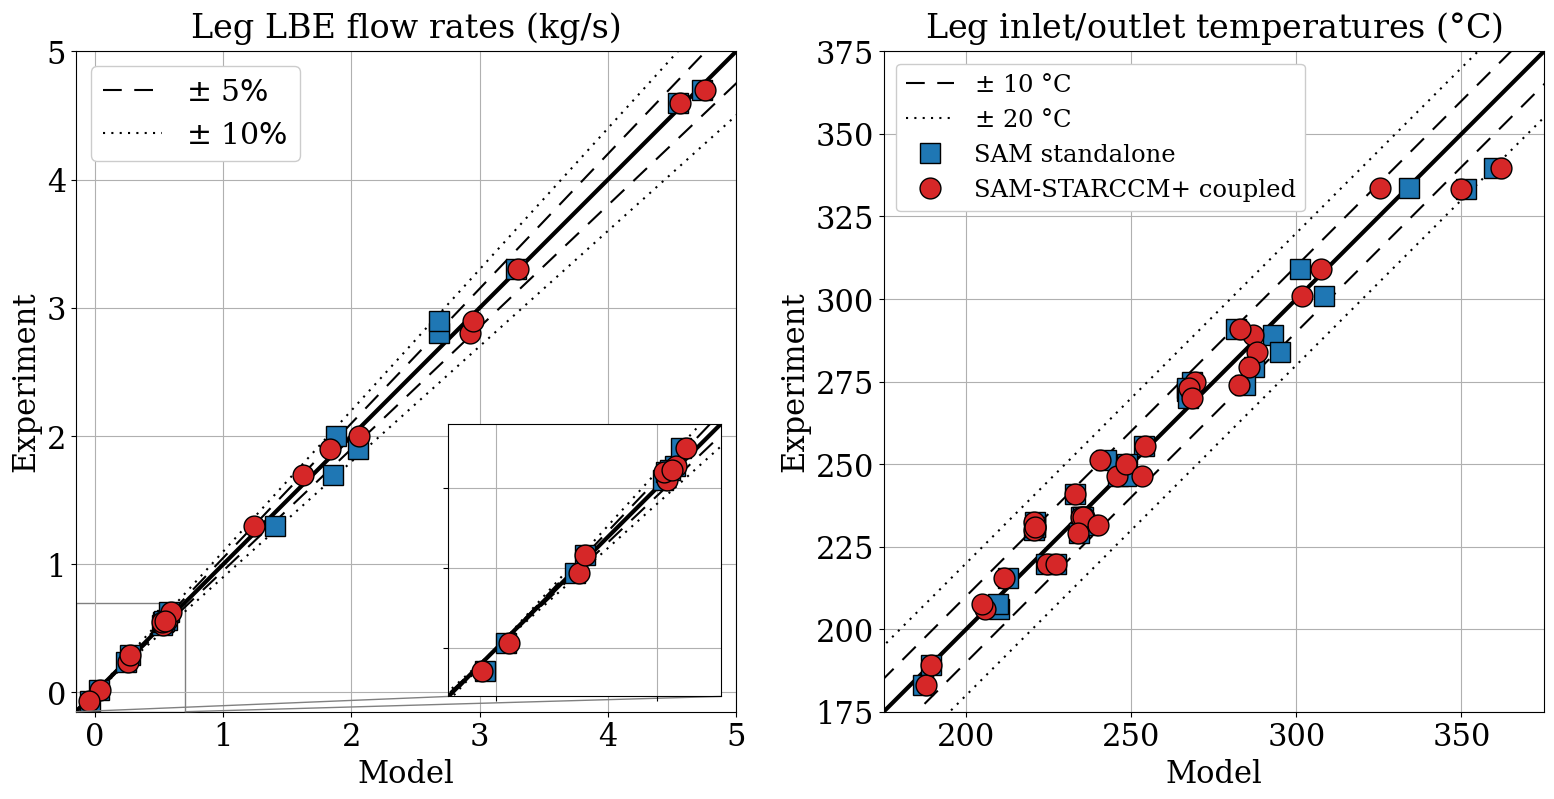

This chart was generated by the following Python code: (Note: this script raises an exception after producing the figure.)

# -*- coding: utf-8 -*-
"""
Plotting results for STH/CFD benchmark T03, with previous calibration
"""
import numpy as np
import matplotlib.pyplot as plt
from matplotlib.legend_handler import HandlerTuple

from mpl_toolkits.axes_grid1.inset_locator import zoomed_inset_axes
from mpl_toolkits.axes_grid1.inset_locator import mark_inset

###############################################################################
color_ind = 'k'

lab_sam = 'SAM standalone'
color_sam  = 'tab:blue'

plt_zoom = True # plot zoomed in view near zero

lab_coup = 'SAM-STARCCM+ coupled'
color_coup = 'tab:red'

dT_CtoK = 0 #273.15 # convert C to K

###############################################################################
# plotting parameters
lwidth = 3 # line width
msize_sam  = 15 # marker size
msize_coup = 30 # marker size

mark_sam = 's'

fsize = [16,8]
plt.rcParams['font.family'] = 'serif'
plt.rcParams.update({'font.size': 22})
f_leg = 17.5
f_title = 24
pad_title = 10

# data information
N_state = 2
N_vals  = 9

exp_t04  = np.ones([N_state,N_vals])
exp_t03  = np.ones([N_state,N_vals])
exp_t10  = np.ones([N_state,N_vals])
sam_t04  = np.ones([N_state,N_vals])
sam_t03  = np.ones([N_state,N_vals])
sam_t10  = np.ones([N_state,N_vals])
coup_t04 = np.ones([N_state,N_vals])
coup_t03 = np.ones([N_state,N_vals])
coup_t10 = np.ones([N_state,N_vals])

# identity
identity = np.array([np.arange(-1000,1000),np.arange(-1000,1000)])
d_id_1 = 0.05 # first  line off of indentity
d_id_2 = 0.1  # second line off of indentity

dT_sig1 = 10
dT_sig2 = 20

d_lstyle_1 = (0, (9, 6))
d_lstyle_2 = (0, (1, 3))



# initial states
k = 0
# experiment, T04
exp_t04[k,0] = 2
exp_t04[k,1] = 1.3
exp_t04[k,2] = 3.3
exp_t04[k,3] = 234   + dT_CtoK
exp_t04[k,4] = 246.5 + dT_CtoK
exp_t04[k,5] = 234   + dT_CtoK
exp_t04[k,6] = 255.5 + dT_CtoK
exp_t04[k,7] = 250   + dT_CtoK
exp_t04[k,8] = 234   + dT_CtoK
# experiment, T03
exp_t03[k,0] = 2.8
exp_t03[k,1] = 1.9
exp_t03[k,2] = 4.7
exp_t03[k,3] = 272 + dT_CtoK
exp_t03[k,4] = 275 + dT_CtoK
exp_t03[k,5] = 273 + dT_CtoK
exp_t03[k,6] = 309 + dT_CtoK
exp_t03[k,7] = 291 + dT_CtoK
exp_t03[k,8] = 270 + dT_CtoK
# experiment, T10
exp_t10[k,0] = 2.9
exp_t10[k,1] = 1.7
exp_t10[k,2] = 4.6
exp_t10[k,3] = 231   + dT_CtoK
exp_t10[k,4] = 251.1 + dT_CtoK
exp_t10[k,5] = 232.6 + dT_CtoK
exp_t10[k,6] = 230   + dT_CtoK
exp_t10[k,7] = 241   + dT_CtoK
exp_t10[k,8] = 231   + dT_CtoK
# sam standalone, T04
sam_t04[k,0] = 1.883
sam_t04[k,1] = 1.402
sam_t04[k,2] = 3.284
sam_t04[k,3] = 234.94 + dT_CtoK 
sam_t04[k,4] = 246.02 + dT_CtoK
sam_t04[k,5] = 234.75 + dT_CtoK
sam_t04[k,6] = 253.87 + dT_CtoK
sam_t04[k,7] = 248.60 + dT_CtoK
sam_t04[k,8] = 235.42 + dT_CtoK
# sam standalone, T03
sam_t03[k,0] = 2.686
sam_t03[k,1] = 2.048
sam_t03[k,2] = 4.734
sam_t03[k,3] = 266.95 + dT_CtoK 
sam_t03[k,4] = 268.34 + dT_CtoK
sam_t03[k,5] = 266.79 + dT_CtoK
sam_t03[k,6] = 301.01 + dT_CtoK
sam_t03[k,7] = 281.80 + dT_CtoK
sam_t03[k,8] = 267.22 + dT_CtoK
# sam standalone, T10
sam_t10[k,0] = 2.685
sam_t10[k,1] = 1.858
sam_t10[k,2] = 4.543
sam_t10[k,3] = 220.87 + dT_CtoK 
sam_t10[k,4] = 242.41 + dT_CtoK
sam_t10[k,5] = 220.75 + dT_CtoK
sam_t10[k,6] = 220.61 + dT_CtoK
sam_t10[k,7] = 233.01 + dT_CtoK
sam_t10[k,8] = 220.95 + dT_CtoK
# sam-starccm coupled, T04
coup_t04[k,0] = 2.062
coup_t04[k,1] = 1.237
coup_t04[k,2] = 3.300
coup_t04[k,3] = 235.62 + dT_CtoK 
coup_t04[k,4] = 245.62 + dT_CtoK
coup_t04[k,5] = 234.80 + dT_CtoK
coup_t04[k,6] = 254.21 + dT_CtoK
coup_t04[k,7] = 248.32 + dT_CtoK
coup_t04[k,8] = 235.33 + dT_CtoK
# sam-starccm coupled, T03
coup_t03[k,0] = 2.928
coup_t03[k,1] = 1.829
coup_t03[k,2] = 4.757
coup_t03[k,3] = 267.99 + dT_CtoK 
coup_t03[k,4] = 269.22 + dT_CtoK
coup_t03[k,5] = 267.38 + dT_CtoK
coup_t03[k,6] = 307.38 + dT_CtoK
coup_t03[k,7] = 283.05 + dT_CtoK
coup_t03[k,8] = 268.39 + dT_CtoK
# sam-starccm coupled, T10
coup_t10[k,0] = 2.948
coup_t10[k,1] = 1.619
coup_t10[k,2] = 4.564
coup_t10[k,3] = 220.77 + dT_CtoK 
coup_t10[k,4] = 240.42 + dT_CtoK
coup_t10[k,5] = 220.65 + dT_CtoK
coup_t10[k,6] = 220.45 + dT_CtoK
coup_t10[k,7] = 232.84 + dT_CtoK
coup_t10[k,8] = 220.83 + dT_CtoK

# final states
k = 1
# experiment, T04
exp_t04[k,0] = 0.235
exp_t04[k,1] = 0.29
exp_t04[k,2] = 0.5252
exp_t04[k,3] = 206   + dT_CtoK 
exp_t04[k,4] = 289   + dT_CtoK 
exp_t04[k,5] = 207.5 + dT_CtoK 
exp_t04[k,6] = 301   + dT_CtoK 
exp_t04[k,7] = 284   + dT_CtoK 
exp_t04[k,8] = 215.6 + dT_CtoK 
# experiment, T03
exp_t03[k,0] = 0.0163855   # average
exp_t03[k,1] = 0.5508630   # average
exp_t03[k,2] = 0.5689829   # average
exp_t03[k,3] = 219.60446 + dT_CtoK   # average
exp_t03[k,4] = 333.50328 + dT_CtoK   # average
exp_t03[k,5] = 219.80    + dT_CtoK 
exp_t03[k,6] = 339.77    + dT_CtoK 
exp_t03[k,7] = 333.29    + dT_CtoK 
exp_t03[k,8] = 229.03    + dT_CtoK 
# experiment, T10
exp_t10[k,0] = 0.625
exp_t10[k,1] = -0.07
exp_t10[k,2] = 0.555
exp_t10[k,3] = 183   + dT_CtoK 
exp_t10[k,4] = 279.3 + dT_CtoK 
exp_t10[k,5] = 231.5 + dT_CtoK 
exp_t10[k,6] = 246.3 + dT_CtoK 
exp_t10[k,7] = 274   + dT_CtoK 
exp_t10[k,8] = 189.3 + dT_CtoK 
# sam standalone, T04
sam_t04[k,0] = 0.244
sam_t04[k,1] = 0.275
sam_t04[k,2] = 0.519
sam_t04[k,3] = 209.96 + dT_CtoK 
sam_t04[k,4] = 293.06 + dT_CtoK
sam_t04[k,5] = 209.57 + dT_CtoK
sam_t04[k,6] = 308.26 + dT_CtoK
sam_t04[k,7] = 295.04 + dT_CtoK
sam_t04[k,8] = 212.70 + dT_CtoK
# sam standalone, T03
sam_t03[k,0] = 0.030
sam_t03[k,1] = 0.528
sam_t03[k,2] = 0.558
sam_t03[k,3] = 224.05 + dT_CtoK 
sam_t03[k,4] = 334.19 + dT_CtoK
sam_t03[k,5] = 227.22 + dT_CtoK
sam_t03[k,6] = 359.86 + dT_CtoK
sam_t03[k,7] = 351.28 + dT_CtoK
sam_t03[k,8] = 234.22 + dT_CtoK
# sam standalone, T10
sam_t10[k,0] = 0.576
sam_t10[k,1] = -0.0360
sam_t10[k,2] = 0.540
sam_t10[k,3] = 186.95 + dT_CtoK 
sam_t10[k,4] = 287.28 + dT_CtoK
sam_t10[k,5] = 236.79 + dT_CtoK
sam_t10[k,6] = 248.55 + dT_CtoK
sam_t10[k,7] = 284.33 + dT_CtoK
sam_t10[k,8] = 189.38 + dT_CtoK
# sam-starccm coupled, T04
coup_t04[k,0] = 0.257
coup_t04[k,1] = 0.276
coup_t04[k,2] = 0.533
coup_t04[k,3] = 205.6 + dT_CtoK
coup_t04[k,4] = 286.9 + dT_CtoK
coup_t04[k,5] = 204.9 + dT_CtoK
coup_t04[k,6] = 301.7 + dT_CtoK
coup_t04[k,7] = 288.1 + dT_CtoK
coup_t04[k,8] = 211.6 + dT_CtoK 
# sam-starccm coupled, T03
coup_t03[k,0] = 0.038
coup_t03[k,1] = 0.5235
coup_t03[k,2] = 0.5615
coup_t03[k,3] = 224.4 + dT_CtoK 
coup_t03[k,4] = 325.4 + dT_CtoK 
coup_t03[k,5] = 227.1 + dT_CtoK 
coup_t03[k,6] = 362   + dT_CtoK 
coup_t03[k,7] = 350   + dT_CtoK 
coup_t03[k,8] = 234   + dT_CtoK 
# sam-starccm coupled, T10
coup_t10[k,0] = 0.592
coup_t10[k,1] = -0.044
coup_t10[k,2] = 0.548
coup_t10[k,3] = 187.86 + dT_CtoK 
coup_t10[k,4] = 285.54 + dT_CtoK
coup_t10[k,5] = 239.87 + dT_CtoK
coup_t10[k,6] = 253.29 + dT_CtoK
coup_t10[k,7] = 282.66 + dT_CtoK
coup_t10[k,8] = 189.36 + dT_CtoK


###############################################################################
###############################################################################
fig, axs = plt.subplots(1, 2, figsize=fsize)
# flow rate
k = 0

axs[k].plot(identity[0,:],
          identity[1,:], \
          color     = color_ind, \
          linestyle = '-', \
          linewidth = lwidth, \
          )   

p1, = axs[k].plot(identity[0,:],
          identity[1,:]*(1+d_id_1), \
          color     = color_ind, \
          linestyle = d_lstyle_1, \
          )   

axs[k].plot(identity[0,:],
          identity[1,:]*(1-d_id_1), \
          color     = color_ind, \
          linestyle = d_lstyle_1, \
          )   

p2, = axs[k].plot(identity[0,:],
          identity[1,:]*(1+d_id_2), \
          color     = color_ind, \
          linestyle = d_lstyle_2, \
          )   

axs[k].plot(identity[0,:],
          identity[1,:]*(1-d_id_2), \
          color     = color_ind, \
          linestyle = d_lstyle_2, \
          )

#axs[k].plot(identity_fm[0,:],
#          identity_fm[1,:]*(1 + abs(FM_uncertainty(identity_fm[1,:])/100)), \
#                  color     = 'tab:orange', \
#          linestyle = '--', \
#          )
#
#axs[k].plot(identity_fm[0,:],
#          identity_fm[1,:]*(1 - abs(FM_uncertainty(identity_fm[1,:])/100)), \
#                  color     = 'tab:orange', \
#          linestyle = '--', \
#          )
#print(FM_uncertainty(identity_fm[1,:]))
#
#print(identity_fm[1,:]*(1 + FM_uncertainty(identity_fm[1,:])/100))

# SAM standalone
p3 = axs[k].plot(sam_t04[:,:3],
          exp_t04[:,:3], \
          color     = color_sam, \
          linestyle = '', \
          marker = mark_sam , \
          markersize = msize_sam,\
          mec = 'k'
          )    

axs[k].plot(sam_t03[:,:3],
          exp_t03[:,:3], \
          color     = color_sam, \
          linestyle = '', \
          marker = mark_sam , \
          markersize = msize_sam,\
          mec = 'k'
          )    

axs[k].plot(sam_t10[:,:3],
          exp_t10[:,:3], \
          color     = color_sam, \
          linestyle = '', \
          marker = mark_sam , \
          markersize = msize_sam,\
          mec = 'k'
          )    

# SAM-STARCCM coupled
p4 = axs[k].plot(coup_t04[:,:3],
          exp_t04[:,:3], \
          color     = color_coup, \
          linestyle = '', \
          marker = '.', \
          markersize = msize_coup,\
          mec = 'k'
          )    

axs[k].plot(coup_t03[:,:3],
          exp_t03[:,:3], \
          color     = color_coup, \
          linestyle = '', \
          marker = '.', \
          markersize = msize_coup,\
          mec = 'k'
          )  

axs[k].plot(coup_t10[:,:3],
          exp_t10[:,:3], \
          color     = color_coup, \
          linestyle = '', \
          marker = '.', \
          markersize = msize_coup,\
          mec = 'k'
          )  


axs[k].set_aspect('equal', 'box')
axs[k].axis(xmin=-0.15,xmax=5.0)
axs[k].axis(ymin=-0.15,ymax=5.0)
axs[k].set_xlabel('Model')
axs[k].set_ylabel('Experiment')
axs[k].set_title('Leg LBE flow rates (kg/s)', fontsize=f_title, pad=pad_title)
axs[k].grid()  
axs[k].legend([p1, p2],
              [r'$\pm$ '+str(round(100*d_id_1))+'$\%$',
                r'$\pm$ '+str(round(100*d_id_2))+'$\%$'],
              handler_map={tuple: HandlerTuple(ndivide=None)},
              loc='upper left',
              fontsize=f_leg+4,
              framealpha = 1)

# zoomed in view
if plt_zoom:
    axins = zoomed_inset_axes(axs[k],2.5,loc=4)
    axins.set_xlim(-0.15,0.7)
    axins.set_ylim(-0.15,0.7)
    axins.grid()
    axins.set_aspect('equal', 'box')
    plt.xticks(visible=False)
    plt.yticks(visible=False)
    # identity
    axins.plot(identity[0,:],
              identity[1,:], \
              color     = color_ind, \
              linestyle = '-', \
              linewidth = lwidth, \
              )
    axins.plot(identity[0,:],
              identity[1,:]*(1+d_id_1), \
              color     = color_ind, \
              linestyle = d_lstyle_1, \
              )
    axins.plot(identity[0,:],
              identity[1,:]*(1-d_id_1), \
              color     = color_ind, \
              linestyle = d_lstyle_1, \
              )  
    axins.plot(identity[0,:],
              identity[1,:]*(1+d_id_2), \
              color     = color_ind, \
              linestyle = d_lstyle_2, \
              )
    axins.plot(identity[0,:],
              identity[1,:]*(1-d_id_2), \
              color     = color_ind, \
              linestyle = d_lstyle_2, \
              ) 
#    axins.plot(identity_fm[0,:],
#              identity_fm[1,:]*(1 + FM_uncertainty(identity_fm[1,:])/100), \
#              color     = 'tab:orange', \
#              linestyle = '--', \
#              )
#    axins.plot(identity_fm[0,:],
#              identity_fm[1,:]*(1 - FM_uncertainty(identity_fm[1,:])/100), \
#              color     = 'tab:orange', \
#              linestyle = '--', \
#              )

    # sam standalone
    axins.plot(sam_t04[:,:3],
              exp_t04[:,:3], \
              color     = color_sam, \
              linestyle = '', \
              marker = mark_sam , \
              markersize = msize_sam,\
              mec = 'k'
              )
    axins.plot(sam_t03[:,:3],
              exp_t03[:,:3], \
              color     = color_sam, \
              linestyle = '', \
              marker = mark_sam , \
              markersize = msize_sam,\
              mec = 'k'
              )   
    axins.plot(sam_t10[:,:3],
              exp_t10[:,:3], \
              color     = color_sam, \
              linestyle = '', \
              marker = mark_sam , \
              markersize = msize_sam,\
              mec = 'k'
              )  
    # SAM-STARCCM coupled
    axins.plot(coup_t04[:,:3],
              exp_t04[:,:3], \
              color     = color_coup, \
              linestyle = '', \
              marker = '.', \
              markersize = msize_coup,\
              mec = 'k'
              )    
    axins.plot(coup_t03[:,:3],
              exp_t03[:,:3], \
              color     = color_coup, \
              linestyle = '', \
              marker = '.', \
              markersize = msize_coup,\
              mec = 'k'
              )    
    axins.plot(coup_t10[:,:3],
              exp_t10[:,:3], \
              color     = color_coup, \
              linestyle = '', \
              marker = '.', \
              markersize = msize_coup,\
              mec = 'k'
              )    

    mark_inset(axs[k], axins, loc1=3, loc2=4, fc="none", ec='0.5')

###############################################################################
###############################################################################
# temperature
k = 1

axs[k].plot(identity[0,:],
          identity[1,:], \
          color     = color_ind, \
          linestyle = '-', \
          linewidth = lwidth, \
          )   

p1, = axs[k].plot(identity[0,:],
          identity[1,:]+dT_sig1, \
          color     = color_ind, \
          linestyle = d_lstyle_1, \
          )   

axs[k].plot(identity[0,:],
          identity[1,:]-dT_sig1, \
          color     = color_ind, \
          linestyle = d_lstyle_1, \
          )   

p2, = axs[k].plot(identity[0,:],
          identity[1,:]+dT_sig2, \
          color     = color_ind, \
          linestyle = d_lstyle_2, \
          )   

axs[k].plot(identity[0,:],
          identity[1,:]-dT_sig2, \
          color     = color_ind, \
          linestyle = d_lstyle_2, \
          )   

# SAM standalone
p3 = axs[k].plot(sam_t04[:,3:],
          exp_t04[:,3:], \
          color     = color_sam, \
          linestyle = '', \
          marker = mark_sam, \
          markersize = msize_sam,\
          mec = 'k'
          )    

axs[k].plot(sam_t03[:,3:],
          exp_t03[:,3:], \
          color     = color_sam, \
          linestyle = '', \
          marker = mark_sam, \
          markersize = msize_sam,\
          mec = 'k'
          )    

axs[k].plot(sam_t10[:,3:],
          exp_t10[:,3:], \
          color     = color_sam, \
          linestyle = '', \
          marker = mark_sam, \
          markersize = msize_sam,\
          mec = 'k'
          )  

# SAM-STARCCM coupled
p4 = axs[k].plot(coup_t04[:,3:],
          exp_t04[:,3:], \
          color     = color_coup, \
          linestyle = '', \
          marker = '.', \
          markersize = msize_coup,\
          mec = 'k'
          )    
 
axs[k].plot(coup_t03[:,3:],
          exp_t03[:,3:], \
          color     = color_coup, \
          linestyle = '', \
          marker = '.', \
          markersize = msize_coup,\
          mec = 'k'
          )  
 
axs[k].plot(coup_t10[:,3:],
          exp_t10[:,3:], \
          color     = color_coup, \
          linestyle = '', \
          marker = '.', \
          markersize = msize_coup,\
          mec = 'k'
          )  

axs[k].set_aspect('equal', 'box')
axs[k].axis(xmin=175+dT_CtoK,xmax=375+dT_CtoK)
axs[k].axis(ymin=175+dT_CtoK,ymax=375+dT_CtoK)
axs[k].set_xlabel('Model')
axs[k].set_ylabel('Experiment')
axs[k].set_title('Leg inlet/outlet temperatures ($\degree$C)', fontsize=f_title, pad=pad_title)
#axs[k].set_title('Leg inlet/outlet temperatures (K)', fontsize=f_title, pad=pad_title)
axs[k].grid()   
axs[k].legend([p1, p2, p3[0], p4[0]],
              ['$\pm$ '+str(dT_sig1)+' $\degree$C',
                '$\pm$ '+str(dT_sig2)+' $\degree$C',
                lab_sam,
                lab_coup],
              handler_map={tuple: HandlerTuple(ndivide=None)},
              loc='upper left',
              fontsize=f_leg,
              framealpha = 1)
plt.tight_layout()
plt.savefig('../figures/steadyStateValidation/identityplot.eps')


# calculate L2 norms

# sam standalone
sam_FR = np.sum([np.power((exp_t03[:,:3]    - sam_t03[:,:3]),2)\
                   ,np.power((exp_t04[:,:3] - sam_t04[:,:3]),2)\
                   ,np.power((exp_t10[:,:3] - sam_t10[:,:3]),2)])

sam_TC = np.sum([np.power((exp_t03[:,3:]    - sam_t03[:,3:]),2)\
                   ,np.power((exp_t04[:,3:] - sam_t04[:,3:]),2)\
                   ,np.power((exp_t10[:,3:] - sam_t10[:,3:]),2)])
    
sam_norm_FR = np.sqrt(sam_FR)
sam_norm_TC = np.sqrt(sam_TC)

sam_relerror = np.sum([np.power((exp_t03[:,:3]    - sam_t03[:,:3]),2)\
                   ,np.power((exp_t04[:,:3] - sam_t04[:,:3]),2)\
                   ,np.power((exp_t10[:,:3] - sam_t10[:,:3]),2)])


# SAM-STARCCM coupled
coup_FR = np.sum([np.power((exp_t03[:,:3]   - coup_t03[:,:3]),2)\
                   ,np.power((exp_t04[:,:3] - coup_t04[:,:3]),2)\
                   ,np.power((exp_t10[:,:3] - coup_t10[:,:3]),2)])

coup_TC = np.sum([np.power((exp_t03[:,3:]   - coup_t03[:,3:]),2)\
                   ,np.power((exp_t04[:,3:] - coup_t04[:,3:]),2)\
                   ,np.power((exp_t10[:,3:] - coup_t10[:,3:]),2)])


coup_norm_FR = np.sqrt(coup_FR)
coup_norm_TC = np.sqrt(coup_TC)

#
# take the square root of the sum of squares to obtain the L2 norm

print('FR L2 norms')
print(sam_norm_FR,coup_norm_FR)


print('TC L2 norms')
print(sam_norm_TC,coup_norm_TC)

#
#
#def FM_uncertainty(flowrate):
#    '''
#    Flow meter uncertainty as a function of flow rate
#    - Source: Yokogawa Technical Report English Edition Vol.53 No.2 (2010)
#
#    - Input: flow rate in kg/s
#    - Output: accuracy/uncertainty in percent
#    '''
#
#    zero_stab = 0.5          # kg/h
##    zero_stab = 100        # kg/h
#    zs_kgs = zero_stab/60/60 # kg/s
#
#    accuracy = np.ones(np.shape(flowrate))
#
#    for i,val in enumerate(flowrate):
#
#        if abs(val) < 0.005: val=np.sign(val)*0.005
#
#    accuracy[i] = 0.1 + 100*(zs_kgs/val)
#
#    return accuracy
#
#print(FM_uncertainty(np.array([0.3])))
#
##identity_fm = np.array([np.arange(-2,5.1,0.1),np.arange(-2,5.1,0.1)])
#
